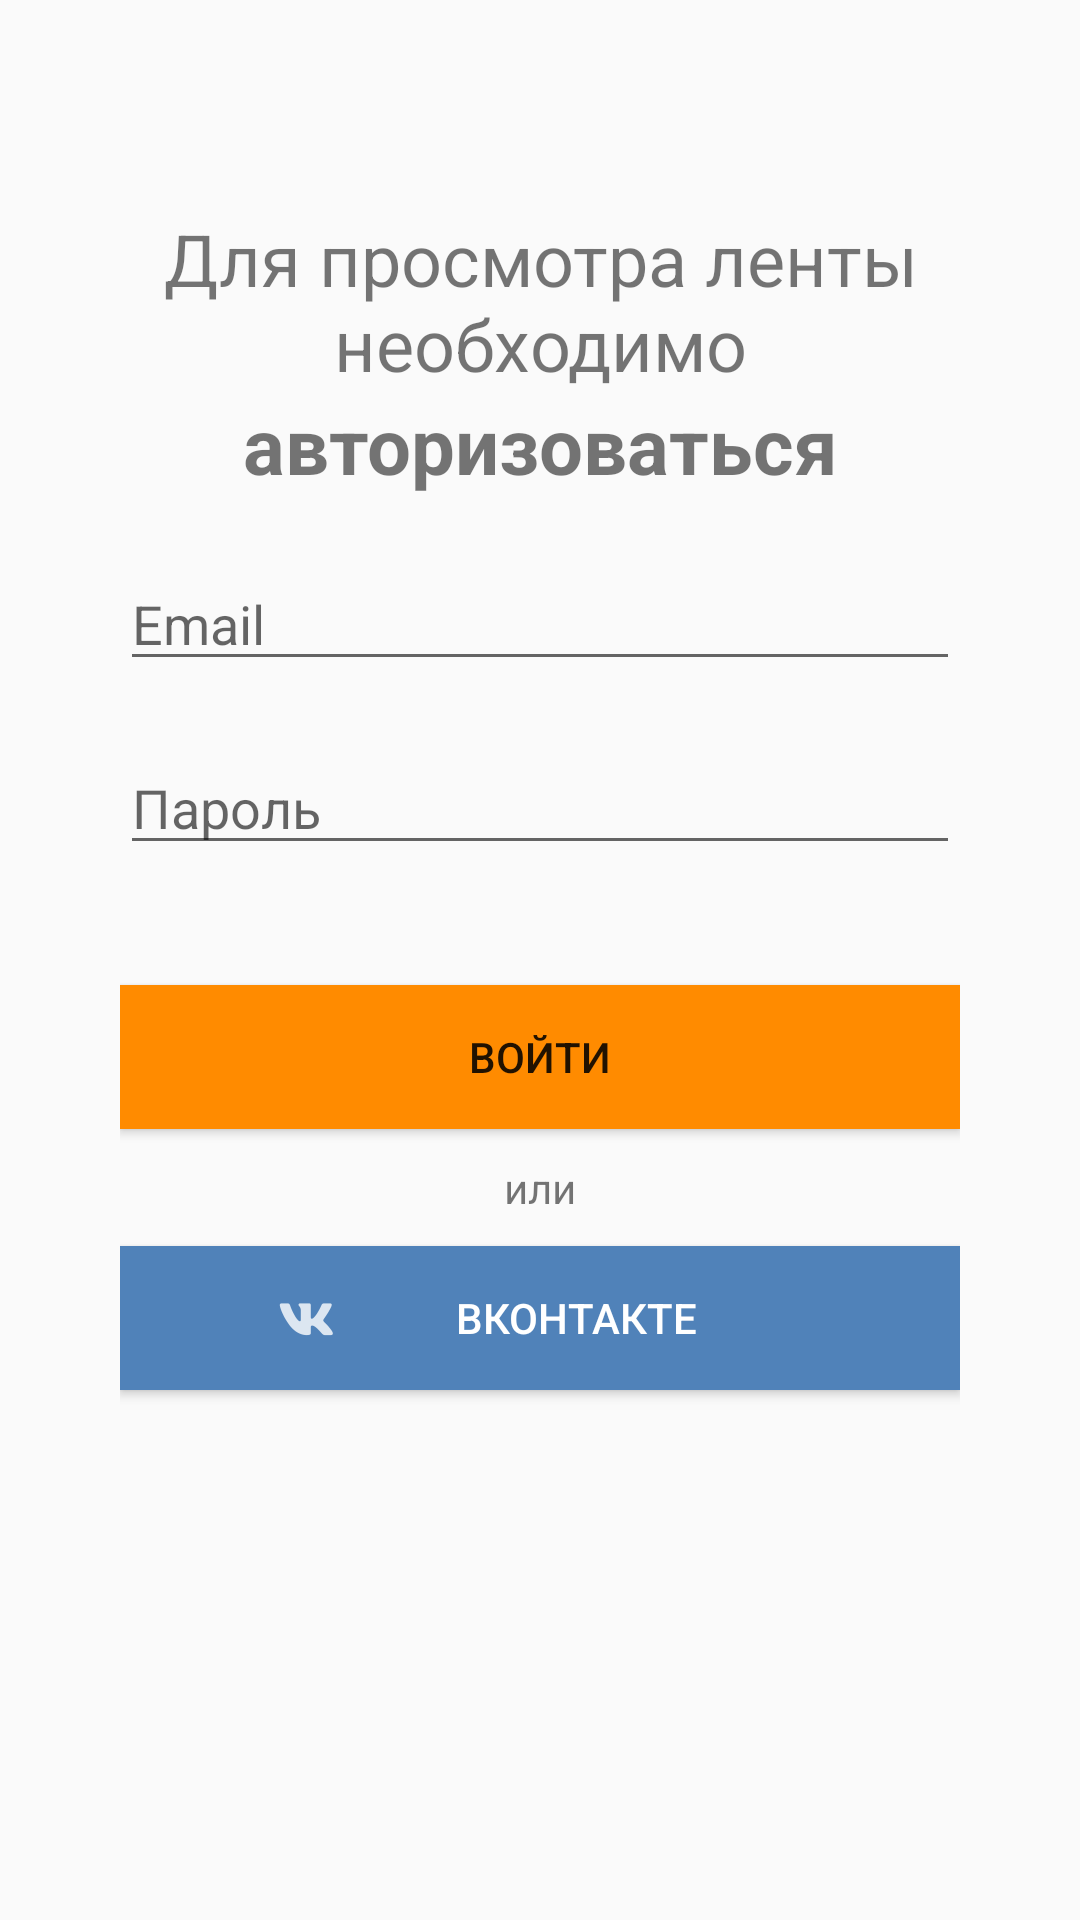

Produce the Android XML layout that renders to this screen, including the resource entries it uses.
<!-- AndroidManifest.xml: application theme AppTheme -->
<!-- res/layout/auth_fragment.xml -->
<?xml version="1.0" encoding="utf-8"?>
<LinearLayout xmlns:android="http://schemas.android.com/apk/res/android"
    xmlns:app="http://schemas.android.com/apk/res-auto"
    xmlns:tools="http://schemas.android.com/tools"
    android:layout_width="match_parent"
    android:layout_height="match_parent"
    android:orientation="vertical">
    <LinearLayout
        android:layout_marginTop="60dp"
        android:layout_marginLeft="10dp"
        android:layout_marginRight="10dp"
        android:layout_marginBottom="60dp"
        android:layout_weight="30"
        android:paddingLeft="30dp"
        android:paddingRight="30dp"
        android:layout_width="match_parent"
        android:layout_height="match_parent"
        android:orientation="vertical">
        <TextView
            android:layout_marginTop="10dp"
            android:layout_width="match_parent"
            android:layout_height="wrap_content"
            android:textAlignment="center"
            android:text="Для просмотра ленты необходимо"
            android:textSize="24sp"
            />
        <TextView
            android:layout_width="match_parent"
            android:layout_height="wrap_content"
            android:textAlignment="center"
            android:text="авторизоваться"
            android:textStyle="bold"
            android:textSize="26sp"
            />

        <EditText
            android:id="@+id/email_field"
            android:hint="Email"
            android:layout_width="match_parent"
            android:layout_height="wrap_content"
            android:layout_gravity="center"
            android:layout_marginBottom="20dp"
            android:layout_marginTop="20dp"
            android:inputType="textEmailAddress" />

        <EditText
            android:hint="Пароль"
            android:id="@+id/pass_field"
            android:layout_width="match_parent"
            android:layout_height="wrap_content"
            android:layout_gravity="center"
            android:minEms="6"
            android:maxEms="30"
            android:inputType="textPassword" />

        <Button
            android:background="@color/colorOrange"
            android:id="@+id/login_btn"
            android:layout_width="match_parent"
            android:paddingLeft="50dp"
            android:paddingRight="50dp"
            android:layout_height="wrap_content"
            android:layout_gravity="center"
            android:layout_marginTop="40dp"
            android:text="Войти" />
        <TextView
            android:layout_width="wrap_content"
            android:layout_height="wrap_content"
            android:layout_gravity="center"
            android:layout_marginTop="10dp"
            android:layout_marginBottom="10dp"
            android:text="или"
            />
        <Button
            android:id="@+id/vk_auth_btn"
            android:drawableLeft="@drawable/ic_action_vk"
            android:paddingLeft="50dp"
            android:paddingRight="50dp"
            android:background="@color/VKBlue"
            android:textColor="@color/White"
            android:textAlignment="center"
            android:text="ВКонтакте"
            android:layout_gravity="center"
            android:layout_width="match_parent"
            android:layout_height="wrap_content" />

    </LinearLayout>

</LinearLayout>
<!-- resources referenced by this layout -->
<resources>
  <color name="VKBlue">#5082b9</color>
  <color name="White">#ffffff</color>
  <color name="colorOrange">#ff8b00</color>
  <!-- drawable ic_action_vk: png bitmap (drawable-hdpi, 444 bytes) -->
  <style name="AppTheme" parent="Theme.AppCompat.Light.NoActionBar">
          
          <item name="colorPrimary">@color/colorOrange</item>
          <item name="colorPrimaryDark">@color/colorDarkOrange</item>
          <item name="colorAccent">@color/colorOrange</item>
      </style>
  <color name="colorDarkOrange">#e17a00</color>
</resources>
